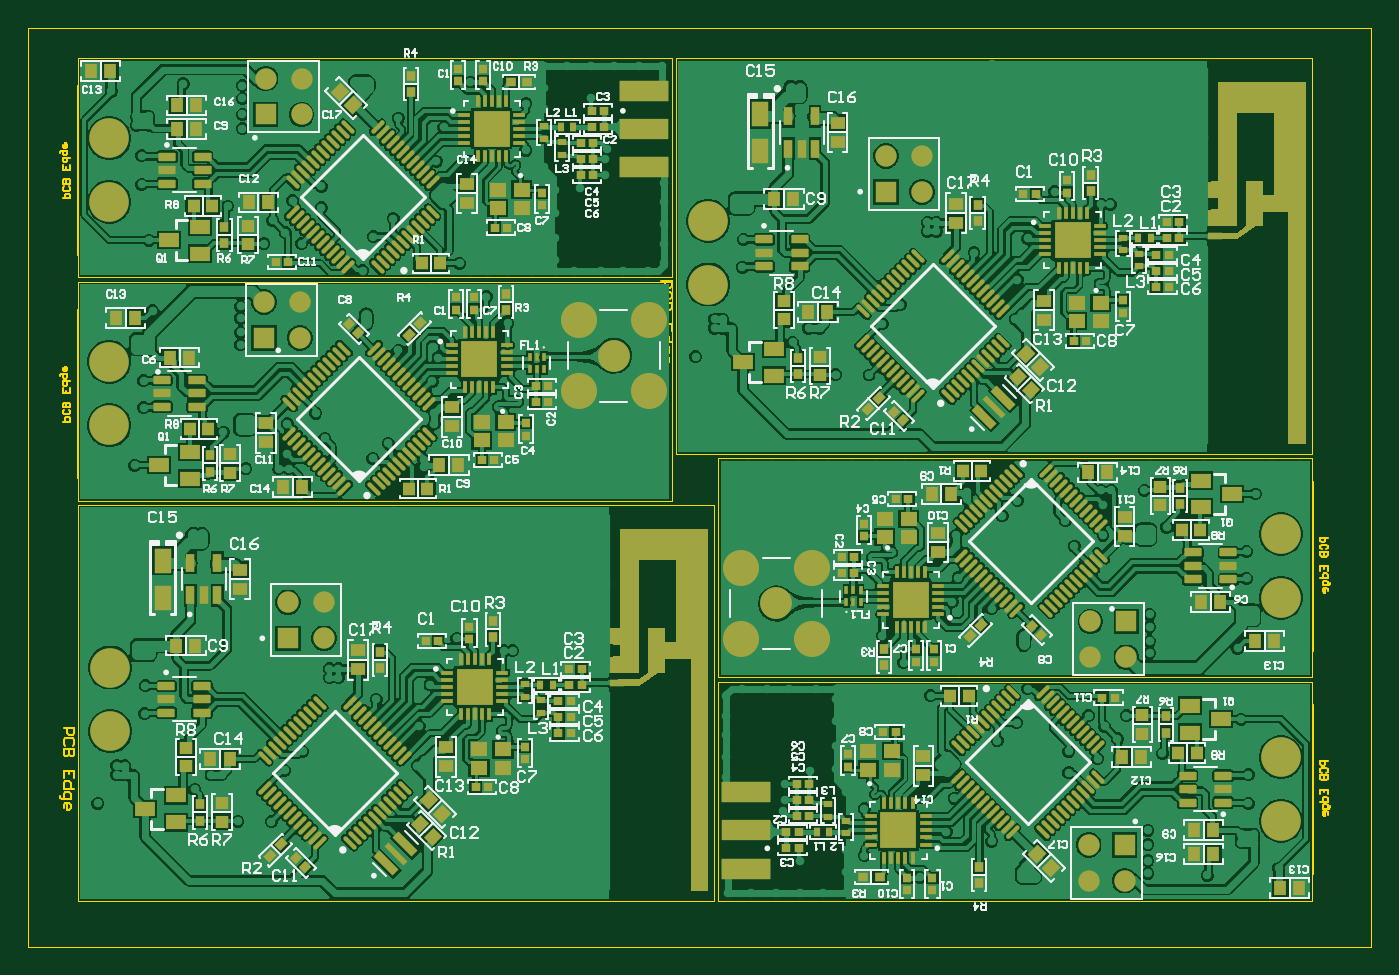
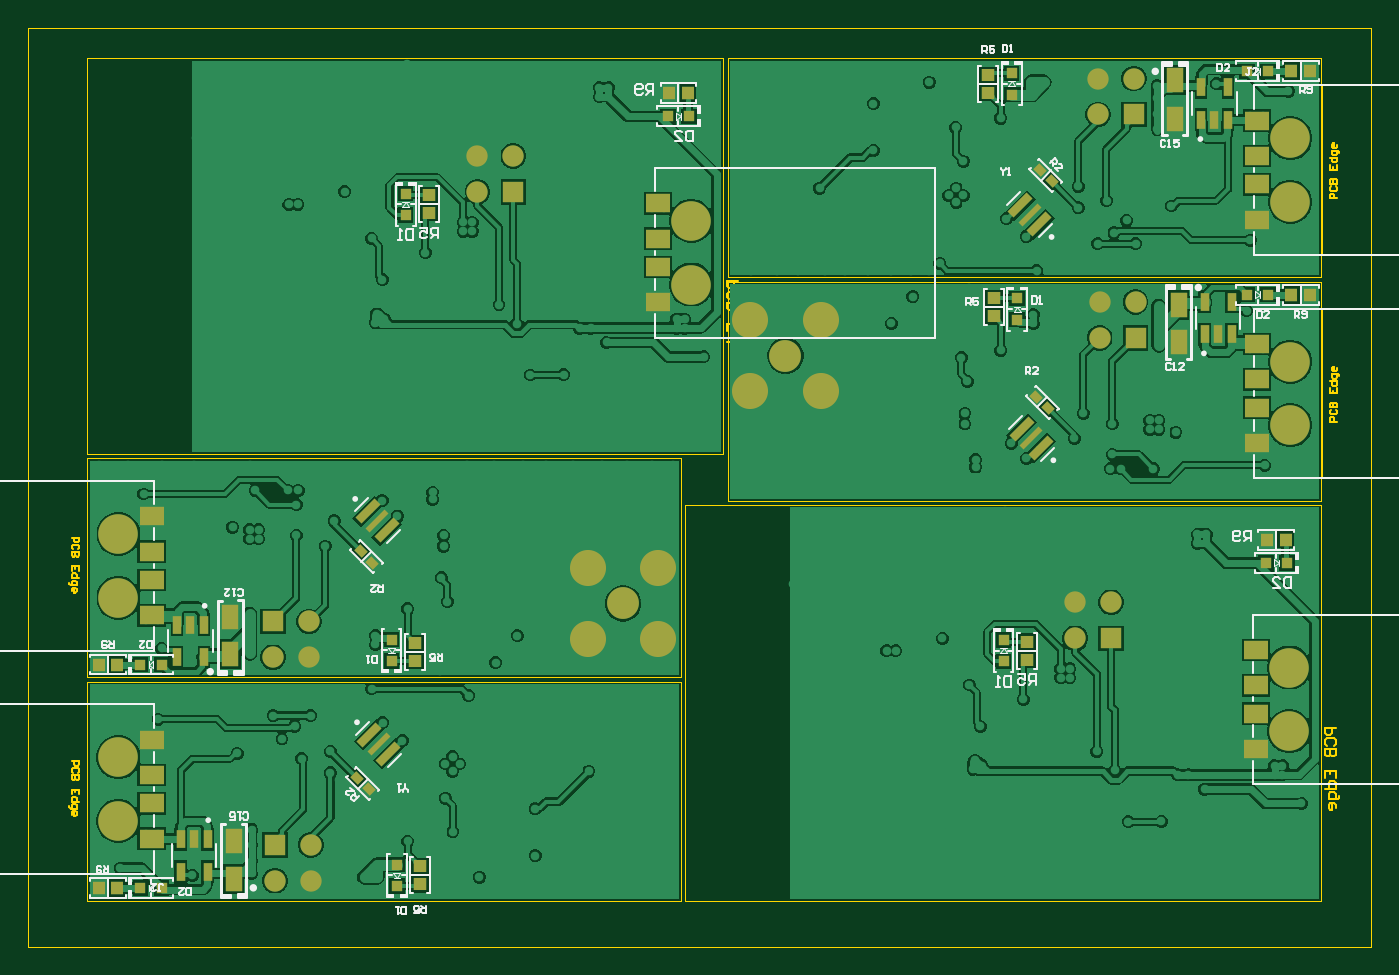
Circuit board: 10 layer files. Board 95.0 x 65.0 mm.
- bottom_copper: USB_RF_Embedded.GBL (121308 bytes)
- bottom_silk: USB_RF_Embedded.GBO (23126 bytes)
- paste: USB_RF_Embedded.GBP (3840 bytes)
- bottom_mask: USB_RF_Embedded.GBS (4950 bytes)
- outline: USB_RF_Embedded.GKO (1054 bytes)
- outline: USB_RF_Embedded.GM1 (5645 bytes)
- top_copper: USB_RF_Embedded.GTL (303574 bytes)
- top_silk: USB_RF_Embedded.GTO (72906 bytes)
- paste: USB_RF_Embedded.GTP (24548 bytes)
- top_mask: USB_RF_Embedded.GTS (24568 bytes)

=== bottom_copper: USB_RF_Embedded.GBL (121308 bytes, source omitted) ===
=== bottom_silk: USB_RF_Embedded.GBO (23126 bytes, source omitted) ===
=== paste: USB_RF_Embedded.GBP ===
G04*
G04 #@! TF.GenerationSoftware,Altium Limited,Altium Designer,22.10.1 (41)*
G04*
G04 Layer_Color=128*
%FSTAX24Y24*%
%MOIN*%
G70*
G04*
G04 #@! TF.SameCoordinates,A34DC46A-7450-461F-AC4F-9E147ECCBACE*
G04*
G04*
G04 #@! TF.FilePolarity,Positive*
G04*
G01*
G75*
G04:AMPARAMS|DCode=20|XSize=23.6mil|YSize=74.8mil|CornerRadius=0mil|HoleSize=0mil|Usage=FLASHONLY|Rotation=45.000|XOffset=0mil|YOffset=0mil|HoleType=Round|Shape=Rectangle|*
%AMROTATEDRECTD20*
4,1,4,0.0181,-0.0348,-0.0348,0.0181,-0.0181,0.0348,0.0348,-0.0181,0.0181,-0.0348,0.0*
%
%ADD20ROTATEDRECTD20*%

G04:AMPARAMS|DCode=21|XSize=15.7mil|YSize=74.8mil|CornerRadius=0mil|HoleSize=0mil|Usage=FLASHONLY|Rotation=45.000|XOffset=0mil|YOffset=0mil|HoleType=Round|Shape=Rectangle|*
%AMROTATEDRECTD21*
4,1,4,0.0209,-0.0320,-0.0320,0.0209,-0.0209,0.0320,0.0320,-0.0209,0.0209,-0.0320,0.0*
%
%ADD21ROTATEDRECTD21*%

G04:AMPARAMS|DCode=22|XSize=23.6mil|YSize=29.5mil|CornerRadius=0mil|HoleSize=0mil|Usage=FLASHONLY|Rotation=135.000|XOffset=0mil|YOffset=0mil|HoleType=Round|Shape=Rectangle|*
%AMROTATEDRECTD22*
4,1,4,0.0188,0.0021,-0.0021,-0.0188,-0.0188,-0.0021,0.0021,0.0188,0.0188,0.0021,0.0*
%
%ADD22ROTATEDRECTD22*%

%ADD27R,0.0374X0.0335*%
%ADD37R,0.0236X0.0520*%
%ADD38R,0.0484X0.0709*%
%ADD54R,0.0335X0.0374*%
%ADD68R,0.0315X0.0315*%
%ADD69R,0.0315X0.0315*%
%ADD70R,0.0669X0.0512*%
%ADD71R,0.0315X0.0315*%
D20*
X012324Y023305D02*
D03*
X011795Y022776D02*
D03*
X02992Y008034D02*
D03*
X030449Y008563D02*
D03*
X012274Y017085D02*
D03*
X011745Y016556D02*
D03*
X02997Y014254D02*
D03*
X030499Y014783D02*
D03*
D21*
X01206Y023041D02*
D03*
X030184Y008298D02*
D03*
X01201Y01682D02*
D03*
X030234Y014519D02*
D03*
D22*
X01177Y024301D02*
D03*
X01145Y02398D02*
D03*
X030474Y007038D02*
D03*
X030794Y007358D02*
D03*
X01155Y01766D02*
D03*
X01187Y01798D02*
D03*
X030694Y013679D02*
D03*
X030374Y013358D02*
D03*
D27*
X028791Y0236D02*
D03*
Y023088D02*
D03*
X012137Y011159D02*
D03*
Y010647D02*
D03*
X01321Y026946D02*
D03*
Y026435D02*
D03*
X029034Y004392D02*
D03*
Y004904D02*
D03*
X01306Y020726D02*
D03*
Y020214D02*
D03*
X029184Y010613D02*
D03*
Y011124D02*
D03*
D37*
X007284Y026593D02*
D03*
X006536D02*
D03*
Y025688D02*
D03*
X00691D02*
D03*
X007284D02*
D03*
X03496Y004745D02*
D03*
X035708D02*
D03*
Y005651D02*
D03*
X035334D02*
D03*
X03496D02*
D03*
X007184Y020623D02*
D03*
X006436D02*
D03*
Y019717D02*
D03*
X00681D02*
D03*
X007184D02*
D03*
X03506Y010716D02*
D03*
X035808D02*
D03*
Y011621D02*
D03*
X035434D02*
D03*
X03506D02*
D03*
D38*
X00801Y026791D02*
D03*
Y025725D02*
D03*
X034234Y004548D02*
D03*
Y005614D02*
D03*
X00791Y020536D02*
D03*
Y019504D02*
D03*
X034334Y010803D02*
D03*
Y011834D02*
D03*
D54*
X021585Y026439D02*
D03*
X022096D02*
D03*
X004931Y013998D02*
D03*
X005443D02*
D03*
X004766Y027041D02*
D03*
X004254D02*
D03*
X037478Y004298D02*
D03*
X03799D02*
D03*
X004254Y02082D02*
D03*
X004766D02*
D03*
X03799Y010519D02*
D03*
X037478D02*
D03*
D68*
X021545Y025789D02*
D03*
X022136D02*
D03*
X004892Y013348D02*
D03*
X005482D02*
D03*
X005415Y027041D02*
D03*
X006005D02*
D03*
X036829Y004298D02*
D03*
X036239D02*
D03*
X006005Y02082D02*
D03*
X005415D02*
D03*
X036239Y010519D02*
D03*
X036829D02*
D03*
D69*
X029441Y023634D02*
D03*
Y023044D02*
D03*
X029684Y004353D02*
D03*
Y004943D02*
D03*
X029834Y011214D02*
D03*
Y010623D02*
D03*
D70*
X022409Y023367D02*
D03*
Y020611D02*
D03*
Y022383D02*
D03*
Y021595D02*
D03*
X005756Y010926D02*
D03*
Y00817D02*
D03*
Y009942D02*
D03*
Y009154D02*
D03*
X005729Y025668D02*
D03*
Y022913D02*
D03*
Y024684D02*
D03*
Y023897D02*
D03*
X036515Y00567D02*
D03*
Y008426D02*
D03*
Y006654D02*
D03*
Y007442D02*
D03*
X005729Y017676D02*
D03*
Y018464D02*
D03*
Y016692D02*
D03*
Y019448D02*
D03*
X036515Y013662D02*
D03*
Y012875D02*
D03*
Y014646D02*
D03*
Y011891D02*
D03*
D71*
X012787Y011193D02*
D03*
Y010603D02*
D03*
X01256Y026986D02*
D03*
Y026395D02*
D03*
X01241Y020125D02*
D03*
Y020715D02*
D03*
M02*

=== bottom_mask: USB_RF_Embedded.GBS ===
G04*
G04 #@! TF.GenerationSoftware,Altium Limited,Altium Designer,22.10.1 (41)*
G04*
G04 Layer_Color=14186556*
%FSTAX24Y24*%
%MOIN*%
G70*
G04*
G04 #@! TF.SameCoordinates,A34DC46A-7450-461F-AC4F-9E147ECCBACE*
G04*
G04*
G04 #@! TF.FilePolarity,Negative*
G04*
G01*
G75*
G04:AMPARAMS|DCode=20|XSize=23.6mil|YSize=74.8mil|CornerRadius=0mil|HoleSize=0mil|Usage=FLASHONLY|Rotation=45.000|XOffset=0mil|YOffset=0mil|HoleType=Round|Shape=Rectangle|*
%AMROTATEDRECTD20*
4,1,4,0.0181,-0.0348,-0.0348,0.0181,-0.0181,0.0348,0.0348,-0.0181,0.0181,-0.0348,0.0*
%
%ADD20ROTATEDRECTD20*%

G04:AMPARAMS|DCode=21|XSize=15.7mil|YSize=74.8mil|CornerRadius=0mil|HoleSize=0mil|Usage=FLASHONLY|Rotation=45.000|XOffset=0mil|YOffset=0mil|HoleType=Round|Shape=Rectangle|*
%AMROTATEDRECTD21*
4,1,4,0.0209,-0.0320,-0.0320,0.0209,-0.0209,0.0320,0.0320,-0.0209,0.0209,-0.0320,0.0*
%
%ADD21ROTATEDRECTD21*%

G04:AMPARAMS|DCode=22|XSize=23.6mil|YSize=29.5mil|CornerRadius=0mil|HoleSize=0mil|Usage=FLASHONLY|Rotation=135.000|XOffset=0mil|YOffset=0mil|HoleType=Round|Shape=Rectangle|*
%AMROTATEDRECTD22*
4,1,4,0.0188,0.0021,-0.0021,-0.0188,-0.0188,-0.0021,0.0021,0.0188,0.0188,0.0021,0.0*
%
%ADD22ROTATEDRECTD22*%

%ADD27R,0.0374X0.0335*%
%ADD37R,0.0236X0.0520*%
%ADD38R,0.0484X0.0709*%
%ADD54R,0.0335X0.0374*%
%ADD62C,0.1102*%
%ADD63R,0.0594X0.0594*%
%ADD64C,0.0594*%
%ADD66C,0.1004*%
%ADD67C,0.0886*%
%ADD68R,0.0315X0.0315*%
%ADD69R,0.0315X0.0315*%
%ADD70R,0.0669X0.0512*%
%ADD71R,0.0315X0.0315*%
D20*
X012324Y023305D02*
D03*
X011795Y022776D02*
D03*
X02992Y008034D02*
D03*
X030449Y008563D02*
D03*
X012274Y017085D02*
D03*
X011745Y016556D02*
D03*
X02997Y014254D02*
D03*
X030499Y014783D02*
D03*
D21*
X01206Y023041D02*
D03*
X030184Y008298D02*
D03*
X01201Y01682D02*
D03*
X030234Y014519D02*
D03*
D22*
X01177Y024301D02*
D03*
X01145Y02398D02*
D03*
X030474Y007038D02*
D03*
X030794Y007358D02*
D03*
X01155Y01766D02*
D03*
X01187Y01798D02*
D03*
X030694Y013679D02*
D03*
X030374Y013358D02*
D03*
D27*
X028791Y0236D02*
D03*
Y023088D02*
D03*
X012137Y011159D02*
D03*
Y010647D02*
D03*
X01321Y026946D02*
D03*
Y026435D02*
D03*
X029034Y004392D02*
D03*
Y004904D02*
D03*
X01306Y020726D02*
D03*
Y020214D02*
D03*
X029184Y010613D02*
D03*
Y011124D02*
D03*
D37*
X007284Y026593D02*
D03*
X006536D02*
D03*
Y025688D02*
D03*
X00691D02*
D03*
X007284D02*
D03*
X03496Y004745D02*
D03*
X035708D02*
D03*
Y005651D02*
D03*
X035334D02*
D03*
X03496D02*
D03*
X007184Y020623D02*
D03*
X006436D02*
D03*
Y019717D02*
D03*
X00681D02*
D03*
X007184D02*
D03*
X03506Y010716D02*
D03*
X035808D02*
D03*
Y011621D02*
D03*
X035434D02*
D03*
X03506D02*
D03*
D38*
X00801Y026791D02*
D03*
Y025725D02*
D03*
X034234Y004548D02*
D03*
Y005614D02*
D03*
X00791Y020536D02*
D03*
Y019504D02*
D03*
X034334Y010803D02*
D03*
Y011834D02*
D03*
D54*
X021585Y026439D02*
D03*
X022096D02*
D03*
X004931Y013998D02*
D03*
X005443D02*
D03*
X004766Y027041D02*
D03*
X004254D02*
D03*
X037478Y004298D02*
D03*
X03799D02*
D03*
X004254Y02082D02*
D03*
X004766D02*
D03*
X03799Y010519D02*
D03*
X037478D02*
D03*
D62*
X021484Y022875D02*
D03*
X021484Y021103D02*
D03*
X004831Y010434D02*
D03*
X004831Y008662D02*
D03*
X004804Y025176D02*
D03*
X004804Y023405D02*
D03*
X03744Y006162D02*
D03*
X03744Y007934D02*
D03*
X004804Y017184D02*
D03*
X004804Y018956D02*
D03*
X03744Y014154D02*
D03*
X03744Y012383D02*
D03*
D63*
X026441Y023689D02*
D03*
X009787Y011248D02*
D03*
X00916Y025841D02*
D03*
X033084Y005498D02*
D03*
X00911Y01962D02*
D03*
X033134Y011719D02*
D03*
D64*
X026441Y024689D02*
D03*
X027441Y023689D02*
D03*
Y024689D02*
D03*
X009787Y012248D02*
D03*
X010787Y011248D02*
D03*
Y012248D02*
D03*
X00916Y026841D02*
D03*
X01016D02*
D03*
Y025841D02*
D03*
X033084Y004498D02*
D03*
X032084D02*
D03*
Y005498D02*
D03*
X00911Y02062D02*
D03*
X01011Y01962D02*
D03*
Y02062D02*
D03*
X033134Y010719D02*
D03*
X032134Y011719D02*
D03*
Y010719D02*
D03*
D66*
X017876Y020104D02*
D03*
X019844D02*
D03*
Y018136D02*
D03*
X017876D02*
D03*
X024368Y011234D02*
D03*
X0224D02*
D03*
Y013203D02*
D03*
X024368D02*
D03*
D67*
X01886Y01912D02*
D03*
X023384Y012219D02*
D03*
D68*
X021545Y025789D02*
D03*
X022136D02*
D03*
X004892Y013348D02*
D03*
X005482D02*
D03*
X005415Y027041D02*
D03*
X006005D02*
D03*
X036829Y004298D02*
D03*
X036239D02*
D03*
X006005Y02082D02*
D03*
X005415D02*
D03*
X036239Y010519D02*
D03*
X036829D02*
D03*
D69*
X029441Y023634D02*
D03*
Y023044D02*
D03*
X029684Y004353D02*
D03*
Y004943D02*
D03*
X029834Y011214D02*
D03*
Y010623D02*
D03*
D70*
X022409Y023367D02*
D03*
Y020611D02*
D03*
Y022383D02*
D03*
Y021595D02*
D03*
X005756Y010926D02*
D03*
Y00817D02*
D03*
Y009942D02*
D03*
Y009154D02*
D03*
X005729Y025668D02*
D03*
Y022913D02*
D03*
Y024684D02*
D03*
Y023897D02*
D03*
X036515Y00567D02*
D03*
Y008426D02*
D03*
Y006654D02*
D03*
Y007442D02*
D03*
X005729Y017676D02*
D03*
Y018464D02*
D03*
Y016692D02*
D03*
Y019448D02*
D03*
X036515Y013662D02*
D03*
Y012875D02*
D03*
Y014646D02*
D03*
Y011891D02*
D03*
D71*
X012787Y011193D02*
D03*
Y010603D02*
D03*
X01256Y026986D02*
D03*
Y026395D02*
D03*
X01241Y020125D02*
D03*
Y020715D02*
D03*
M02*

=== outline: USB_RF_Embedded.GKO ===
G04*
G04 #@! TF.GenerationSoftware,Altium Limited,Altium Designer,22.10.1 (41)*
G04*
G04 Layer_Color=16711935*
%FSTAX24Y24*%
%MOIN*%
G70*
G04*
G04 #@! TF.SameCoordinates,A34DC46A-7450-461F-AC4F-9E147ECCBACE*
G04*
G04*
G04 #@! TF.FilePolarity,Positive*
G04*
G01*
G75*
%ADD85C,0.0004*%
D85*
X002548Y002659D02*
X03995D01*
X002548Y02825D02*
X03995D01*
Y002659D02*
Y02825D01*
X002548Y002659D02*
Y02825D01*
X020591Y016378D02*
X038307D01*
X020591Y027402D02*
X038307D01*
Y016378D02*
Y027402D01*
X020591Y016378D02*
Y027402D01*
X003937Y003937D02*
X021654D01*
X003937Y014961D02*
X021654D01*
Y003937D02*
Y014961D01*
X003937Y003937D02*
Y014961D01*
X020472Y021299D02*
Y027402D01*
X003937Y021299D02*
X020472D01*
X003937D02*
Y027402D01*
X020472D01*
X021772Y010039D02*
Y003937D01*
X038307Y010039D02*
X021772D01*
X038307D02*
Y003937D01*
X021772D01*
X003937Y021181D02*
X020472D01*
Y015079D02*
Y021181D01*
X003937Y015079D02*
X020472D01*
X003937D02*
Y021181D01*
X038307Y010157D02*
X021772D01*
Y01626D02*
Y010157D01*
X038307Y01626D02*
X021772D01*
X038307D02*
Y010157D01*
M02*

=== outline: USB_RF_Embedded.GM1 ===
G04*
G04 #@! TF.GenerationSoftware,Altium Limited,Altium Designer,22.10.1 (41)*
G04*
G04 Layer_Color=16711935*
%FSTAX24Y24*%
%MOIN*%
G70*
G04*
G04 #@! TF.SameCoordinates,A34DC46A-7450-461F-AC4F-9E147ECCBACE*
G04*
G04*
G04 #@! TF.FilePolarity,Positive*
G04*
G01*
G75*
%ADD77C,0.0060*%
%ADD82C,0.0039*%
D77*
X020185Y021202D02*
X020485D01*
Y021052D01*
X020435Y021002D01*
X020335D01*
X020285Y021052D01*
Y021202D01*
X020435Y020702D02*
X020485Y020752D01*
Y020852D01*
X020435Y020902D01*
X020235D01*
X020185Y020852D01*
Y020752D01*
X020235Y020702D01*
X020485Y020602D02*
X020185D01*
Y020452D01*
X020235Y020402D01*
X020285D01*
X020335Y020452D01*
Y020602D01*
Y020452D01*
X020385Y020402D01*
X020435D01*
X020485Y020452D01*
Y020602D01*
Y019802D02*
Y020002D01*
X020185D01*
Y019802D01*
X020335Y020002D02*
Y019902D01*
X020485Y019502D02*
X020185D01*
Y019652D01*
X020235Y019702D01*
X020335D01*
X020385Y019652D01*
Y019502D01*
X020085Y019302D02*
Y019252D01*
X020135Y019202D01*
X020385D01*
Y019352D01*
X020335Y019402D01*
X020235D01*
X020185Y019352D01*
Y019202D01*
Y018952D02*
Y019052D01*
X020235Y019102D01*
X020335D01*
X020385Y019052D01*
Y018952D01*
X020335Y018902D01*
X020285D01*
Y019102D01*
X003532Y008761D02*
X003831D01*
Y008611D01*
X003781Y008561D01*
X003681D01*
X003631Y008611D01*
Y008761D01*
X003781Y008261D02*
X003831Y008311D01*
Y008411D01*
X003781Y008461D01*
X003582D01*
X003532Y008411D01*
Y008311D01*
X003582Y008261D01*
X003831Y008161D02*
X003532D01*
Y008011D01*
X003582Y007961D01*
X003631D01*
X003681Y008011D01*
Y008161D01*
Y008011D01*
X003731Y007961D01*
X003781D01*
X003831Y008011D01*
Y008161D01*
Y007361D02*
Y007561D01*
X003532D01*
Y007361D01*
X003681Y007561D02*
Y007461D01*
X003831Y007061D02*
X003532D01*
Y007211D01*
X003582Y007261D01*
X003681D01*
X003731Y007211D01*
Y007061D01*
X003432Y006861D02*
Y006811D01*
X003482Y006761D01*
X003731D01*
Y006911D01*
X003681Y006961D01*
X003582D01*
X003532Y006911D01*
Y006761D01*
Y006511D02*
Y006611D01*
X003582Y006661D01*
X003681D01*
X003731Y006611D01*
Y006511D01*
X003681Y006461D01*
X003631D01*
Y006661D01*
X003504Y023503D02*
X003704D01*
Y023603D01*
X003671Y023636D01*
X003604D01*
X003571Y023603D01*
Y023503D01*
X003671Y023836D02*
X003704Y023803D01*
Y023736D01*
X003671Y023703D01*
X003538D01*
X003504Y023736D01*
Y023803D01*
X003538Y023836D01*
X003704Y023903D02*
X003504D01*
Y024003D01*
X003538Y024036D01*
X003571D01*
X003604Y024003D01*
Y023903D01*
Y024003D01*
X003638Y024036D01*
X003671D01*
X003704Y024003D01*
Y023903D01*
Y024436D02*
Y024303D01*
X003504D01*
Y024436D01*
X003604Y024303D02*
Y02437D01*
X003704Y024636D02*
X003504D01*
Y024536D01*
X003538Y024503D01*
X003604D01*
X003638Y024536D01*
Y024636D01*
X003438Y024769D02*
Y024803D01*
X003471Y024836D01*
X003638D01*
Y024736D01*
X003604Y024703D01*
X003538D01*
X003504Y024736D01*
Y024836D01*
Y025003D02*
Y024936D01*
X003538Y024903D01*
X003604D01*
X003638Y024936D01*
Y025003D01*
X003604Y025036D01*
X003571D01*
Y024903D01*
X03874Y007835D02*
X03854D01*
Y007735D01*
X038573Y007702D01*
X03864D01*
X038673Y007735D01*
Y007835D01*
X038573Y007502D02*
X03854Y007536D01*
Y007602D01*
X038573Y007636D01*
X038706D01*
X03874Y007602D01*
Y007536D01*
X038706Y007502D01*
X03854Y007436D02*
X03874D01*
Y007336D01*
X038706Y007302D01*
X038673D01*
X03864Y007336D01*
Y007436D01*
Y007336D01*
X038606Y007302D01*
X038573D01*
X03854Y007336D01*
Y007436D01*
Y006902D02*
Y007036D01*
X03874D01*
Y006902D01*
X03864Y007036D02*
Y006969D01*
X03854Y006702D02*
X03874D01*
Y006802D01*
X038706Y006836D01*
X03864D01*
X038606Y006802D01*
Y006702D01*
X038806Y006569D02*
Y006536D01*
X038773Y006503D01*
X038606D01*
Y006603D01*
X03864Y006636D01*
X038706D01*
X03874Y006603D01*
Y006503D01*
Y006336D02*
Y006403D01*
X038706Y006436D01*
X03864D01*
X038606Y006403D01*
Y006336D01*
X03864Y006303D01*
X038673D01*
Y006436D01*
X003504Y017283D02*
X003704D01*
Y017383D01*
X003671Y017416D01*
X003604D01*
X003571Y017383D01*
Y017283D01*
X003671Y017616D02*
X003704Y017583D01*
Y017516D01*
X003671Y017483D01*
X003538D01*
X003504Y017516D01*
Y017583D01*
X003538Y017616D01*
X003704Y017683D02*
X003504D01*
Y017783D01*
X003538Y017816D01*
X003571D01*
X003604Y017783D01*
Y017683D01*
Y017783D01*
X003638Y017816D01*
X003671D01*
X003704Y017783D01*
Y017683D01*
Y018216D02*
Y018082D01*
X003504D01*
Y018216D01*
X003604Y018082D02*
Y018149D01*
X003704Y018416D02*
X003504D01*
Y018316D01*
X003538Y018282D01*
X003604D01*
X003638Y018316D01*
Y018416D01*
X003438Y018549D02*
Y018582D01*
X003471Y018616D01*
X003638D01*
Y018516D01*
X003604Y018482D01*
X003538D01*
X003504Y018516D01*
Y018616D01*
Y018782D02*
Y018716D01*
X003538Y018682D01*
X003604D01*
X003638Y018716D01*
Y018782D01*
X003604Y018815D01*
X003571D01*
Y018682D01*
X03874Y014056D02*
X03854D01*
Y013956D01*
X038573Y013923D01*
X03864D01*
X038673Y013956D01*
Y014056D01*
X038573Y013723D02*
X03854Y013756D01*
Y013823D01*
X038573Y013856D01*
X038706D01*
X03874Y013823D01*
Y013756D01*
X038706Y013723D01*
X03854Y013656D02*
X03874D01*
Y013556D01*
X038706Y013523D01*
X038673D01*
X03864Y013556D01*
Y013656D01*
Y013556D01*
X038606Y013523D01*
X038573D01*
X03854Y013556D01*
Y013656D01*
Y013123D02*
Y013256D01*
X03874D01*
Y013123D01*
X03864Y013256D02*
Y01319D01*
X03854Y012923D02*
X03874D01*
Y013023D01*
X038706Y013056D01*
X03864D01*
X038606Y013023D01*
Y012923D01*
X038806Y01279D02*
Y012756D01*
X038773Y012723D01*
X038606D01*
Y012823D01*
X03864Y012856D01*
X038706D01*
X03874Y012823D01*
Y012723D01*
Y012556D02*
Y012623D01*
X038706Y012656D01*
X03864D01*
X038606Y012623D01*
Y012556D01*
X03864Y012523D01*
X038673D01*
Y012656D01*
D82*
X020598Y019627D02*
Y024351D01*
X003945Y007186D02*
Y01191D01*
X003918Y021928D02*
Y026653D01*
X038326Y00941D02*
Y004686D01*
X003918Y015708D02*
Y020432D01*
X038326Y015631D02*
Y010906D01*
M02*

=== top_copper: USB_RF_Embedded.GTL (303574 bytes, source omitted) ===
=== top_silk: USB_RF_Embedded.GTO (72906 bytes, source omitted) ===
=== paste: USB_RF_Embedded.GTP (24548 bytes, source omitted) ===
=== top_mask: USB_RF_Embedded.GTS (24568 bytes, source omitted) ===
